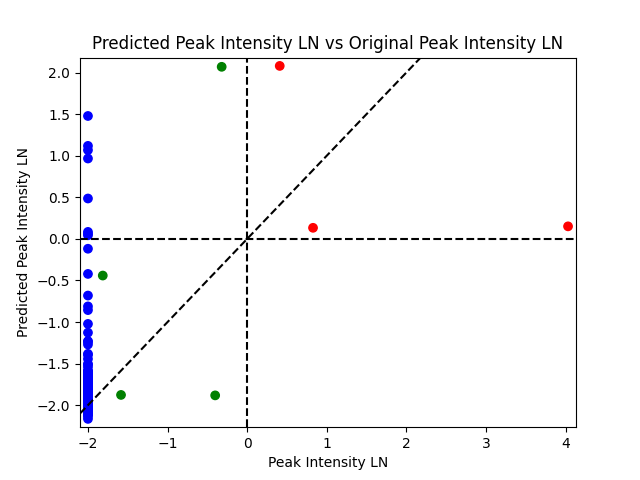

The data file committed next to this chart (first rows):
dummy, index, donki_date, cdaw_date, donki_speed, donki_ha, longitude, latitude, Accel, 2nd_order_speed_final, 2nd_order_speed_20R, Central_PA, MPA, sunspots, halo, target, 100MeV_peak_intensity, 100MeV_peak_intensity_ln, predicted_100MeV_peak_intensity_ln, threshold_time, peak_time, expected_richardson, expected_richardson_ln, Type_2_Area
0, 1, 3/7/2012 0:36, 3/7/2012 0:24, 2200, 50, -60, 30, -88.2, 2379, 2594, 360, 57, 106, 1, 1, 56.31, 4.031, 0.1504, 218, 904, 1.036, 0.03552, 40244400
0, 2, 8/4/2011 4:10, 8/4/2011 4:12, 1950, 60, 40, 14, -41.1, 1074, 1208, 360, 298, 92, 1, 1, 1.506, 0.4091, 2.079, 159, 280, 11.45, 2.438, 28532700
0, 3, 8/9/2011 8:30, 8/9/2011 8:12, 1175, 20, 62, -12, -40.6, 1419, 1506, 360, 279, 61, 1, 1, 2.287, 0.8273, 0.1328, -6, 30, 0.7322, -0.3117, 180000
0, 4, 7/23/2012 2:36, 7/23/2012 2:36, 2800, 65, 130, 5, -24.6, 1901, 1972, 360, 286, 63, 1, 2, 0.726, -0.3202, 2.069, 404, 1189, 58.36, 4.067, 3355800
0, 5, 7/8/2012 16:48, 7/8/2012 16:36, 1000, 30, 90, -50, -117.2, 907, 1442, 212, 234, 117, 0, 2, 0.669, -0.402, -1.882, 107, 552, 0.1802, -1.714, 0
0, 6, 9/29/2013 22:40, 9/29/2013 22:12, 1100, 70, 38, 26, -5.3, 1142, 1164, 360, 343, 43, 1, 2, 0.163, -1.814, -0.4412, 475, 490, 0.3266, -1.119, 19334780
0, 7, 3/21/2011 2:54, 3/21/2011 2:24, 1000, 70, 130, 20, 8, 1389, 1367, 360, 274, 24, 1, 2, 0.205, -1.585, -1.877, 111, 416, 0.1448, -1.932, 0
0, 8, 7/31/2012 11:25, 7/31/2012 11:24, 750, 50, -78, 34, -9.3, 437, 505, 360, 51, 122, 1, 0, 0.1353, -2, -2.058, 229, 484, 0.002331, -6.062, 0
0, 9, 12/7/2013 21:39, 12/7/2013 21:24, 723, 20, -105, 1, -15.8, 364, 0, 85, 95, 89, 0, 0, 0.1353, -2, -1.955, 229, 484, 0.000223, -8.408, 0
0, 10, 11/5/2014 8:24, 11/5/2014 8:36, 350, 12, -6, 44, 7.6, 423, 419, 337, 346, 137, 0, 0, 0.1353, -2, -1.848, 229, 484, 0.01503, -4.197, 0
0, 11, 6/24/2012 0:48, 6/24/2012 0:48, 427, 38, 126, -23, 87.8, 779, 1515, 58, 56, 20, 0, 0, 0.1353, -2, -1.973, 229, 484, 0.01711, -4.068, 0
0, 12, 5/7/2014 16:10, 5/7/2014 15:12, 290, 21, -6, -40, -23.3, 93, 0, 271, 275, 120, 0, 0, 0.1353, -2, -1.908, 229, 484, 0.006904, -4.976, 0
0, 13, 2/11/2014 20:10, 2/11/2014 19:24, 720, 44, 99, -14, -7.8, 504, 566, 248, 273, 158, 0, 0, 0.1353, -2, -1.78, 229, 484, 0.0919, -2.387, 0
0, 14, 3/30/2014 13:48, 3/30/2014 13:25, 453, 22, -69, 35, 1.2, 415, 415, 56, 56, 101, 0, 0, 0.1353, -2, -1.946, 229, 484, 0.001608, -6.433, 0
0, 15, 8/21/2017 16:48, 8/21/2017 16:12, 351, 16, -87, -15, -0.2, 252, 248, 93, 99, 63, 0, 0, 0.1353, -2, -1.922, 229, 484, 0.000581, -7.451, 0
0, 16, 1/24/2016 13:24, 1/24/2016 12:48, 457, 15, -78, -41, -16, 413, 452, 128, 126, 48, 0, 0, 0.1353, -2, -1.907, 229, 484, 0.001804, -6.318, 0
0, 17, 1/11/2015 23:12, 1/11/2015 19:12, 690, 17, -90, 74, 12.3, 642, 595, 26, 19, 122, 0, 0, 0.1353, -2, -1.931, 229, 484, 0.008991, -4.711, 0
0, 18, 8/12/2015 15:12, 8/12/2015 14:48, 567, 41, 36, -22, 4.8, 698, 687, 221, 234, 66, 0, 0, 0.1353, -2, -1.662, 229, 484, 0.07825, -2.548, 0
0, 19, 6/8/2014 3:12, 6/8/2014 3:36, 450, 23, 157, -12, -7.5, 406, 326, 360, 280, 142, 1, 0, 0.1353, -2, -1.983, 229, 484, 0.002132, -6.15, 0
0, 20, 3/13/2014 1:25, 3/13/2014 1:25, 365, 32, 78, -10, 8.4, 573, 702, 264, 277, 112, 0, 0, 0.1353, -2, -1.752, 229, 484, 0.04637, -3.071, 0
0, 21, 12/17/2013 1:25, 12/17/2013 2:12, 60, 20, 65, -4, 1.1, 85, 163, 247, 257, 121, 0, 0, 0.1353, -2, -1.742, 229, 484, 0.01554, -4.165, 0
0, 22, 6/25/2013 11:54, 6/25/2013 11:12, 600, 40, 178, -20, -7.6, 224, 194, 360, 173, 77, 1, 0, 0.1353, -2, -1.978, 229, 484, 0.001123, -6.792, 0
0, 23, 4/2/2017 20:09, 4/2/2017 19:24, 538, 30, 63, 9, 4.1, 553, 547, 290, 302, 83, 0, 0, 0.1353, -2, -1.644, 229, 484, 0.0853, -2.462, 0
0, 24, 9/28/2012 2:25, 9/28/2012 0:12, 1160, 85, 30, 5, -27.1, 716, 817, 360, 251, 85, 1, 0, 0.1353, -2, -0.119, 229, 484, 0.6399, -0.4465, 9765000
0, 25, 1/14/2012 5:25, 1/14/2012 4:00, 255, 20, -40, 16, 5.1, 325, 376, 66, 56, 118, 0, 0, 0.1353, -2, -1.918, 229, 484, 0.002892, -5.846, 0
0, 26, 5/10/2016 9:00, 5/10/2016 7:00, 214, 25, -114, -31, 7, 489, 403, 129, 128, 76, 0, 0, 0.1353, -2, -1.97, 229, 484, 0.0001426, -8.855, 0
0, 27, 8/19/2017 23:09, 8/19/2017 20:57, 302, 10, -11, 18, 4.5, 259, 378, 77, 78, 50, 0, 0, 0.1353, -2, -1.803, 229, 484, 0.02205, -3.814, 0
0, 28, 9/1/2015 22:00, 9/1/2015 22:00, 676, 10, -1, -21, 5, 289, 422, 174, 174, 43, 0, 0, 0.1353, -2, -1.833, 229, 484, 0.04205, -3.169, 0
0, 29, 5/26/2016 16:12, 5/26/2016 16:36, 434, 25, 87, -19, 1.4, 315, 353, 349, 356, 34, 0, 0, 0.1353, -2, -1.707, 229, 484, 0.04862, -3.024, 0
0, 30, 6/11/2015 10:00, 6/11/2015 10:00, 425, 11, -6, 17, -8.2, 626, 610, 67, 75, 95, 0, 0, 0.1353, -2, -1.788, 229, 484, 0.03177, -3.449, 0
0, 31, 2/3/2015 13:36, 2/3/2015 12:12, 540, 10, -6, -5, 14.4, 429, 636, 265, 264, 89, 0, 0, 0.1353, -2, -1.796, 229, 484, 0.05016, -2.993, 0
0, 32, 6/23/2016 5:00, 6/23/2016 4:48, 250, 35, -139, -11, -5.7, 154, 0, 110, 109, 12, 0, 0, 0.1353, -2, -1.918, 229, 484, 4.41E-05, -10.03, 0
0, 33, 4/14/2014 9:09, 4/14/2014 8:24, 495, 12, -98, 24, -8.8, 454, 392, 58, 74, 105, 0, 0, 0.1353, -2, -1.9, 229, 484, 0.0001955, -8.54, 0
0, 34, 2/12/2014 23:09, 2/12/2014 23:06, 968, 22, 115, -16, -23.3, 672, 796, 360, 256, 161, 1, 0, 0.1353, -2, -1.862, 229, 484, 0.1709, -1.766, 0
0, 35, 1/1/2015 8:24, 1/1/2015 7:48, 350, 32, 26, 31, 4.6, 356, 343, 327, 345, 104, 0, 0, 0.1353, -2, -1.719, 229, 484, 0.03199, -3.442, 0
0, 36, 8/6/2011 13:00, 8/6/2011 10:24, 430, 32, 60, -15, 3.8, 418, 403, 249, 249, 79, 0, 0, 0.1353, -2, -1.664, 229, 484, 0.05437, -2.912, 0
0, 37, 12/24/2013 11:25, 12/24/2013 10:12, 248, 23, -92, -37, -11.2, 148, 0, 127, 129, 109, 0, 0, 0.1353, -2, -1.937, 229, 484, 0.0001326, -8.928, 0
0, 38, 12/2/2012 16:24, 12/2/2012 16:36, 820, 31, 178, 18, -5.8, 624, 628, 360, 7, 47, 1, 0, 0.1353, -2, -2.111, 229, 484, 0.0125, -4.382, 0
0, 39, 3/31/2014 8:54, 3/31/2014 8:36, 215, 22, 80, -3, -7.8, 108, 0, 276, 271, 118, 0, 0, 0.1353, -2, -1.741, 229, 484, 0.02453, -3.708, 0
0, 40, 4/3/2015 7:48, 4/3/2015 7:36, 430, 39, -95, 9, -6.3, 334, 352, 69, 69, 35, 0, 0, 0.1353, -2, -1.906, 229, 484, 0.0003896, -7.851, 0
0, 41, 9/7/2015 10:36, 9/7/2015 10:00, 300, 38, 38, 45, 1.2, 350, 337, 309, 325, 44, 0, 0, 0.1353, -2, -1.787, 229, 484, 0.02205, -3.815, 0
0, 42, 7/4/2015 20:12, 7/4/2015 20:00, 626, 30, -73, 39, -9.4, 540, 634, 42, 41, 99, 0, 0, 0.1353, -2, -1.864, 229, 484, 0.004253, -5.46, 0
0, 43, 3/8/2014 18:36, 3/8/2014 18:12, 557, 21, -96, -25, -4.6, 295, 258, 96, 115, 116, 0, 0, 0.1353, -2, -1.87, 229, 484, 0.0002797, -8.182, 0
0, 44, 3/14/2016 18:12, 3/14/2016 17:24, 544, 19, -90, -19, 11, 608, 606, 116, 114, 70, 0, 0, 0.1353, -2, -1.929, 229, 484, 0.0007803, -7.156, 0
0, 45, 1/8/2016 16:30, 1/8/2016 16:12, 662, 21, 66, -35, 7.8, 671, 674, 226, 235, 86, 0, 0, 0.1353, -2, -1.673, 229, 484, 0.09339, -2.371, 0
0, 46, 8/22/2016 0:48, 8/22/2016 0:24, 231, 16, -6, 13, 18.1, 226, 662, 294, 297, 28, 0, 0, 0.1353, -2, -1.9, 229, 484, 0.01035, -4.571, 0
0, 47, 10/13/2013 15:36, 10/13/2013 14:12, 389, 28, 37, -29, 8, 487, 448, 220, 221, 132, 0, 0, 0.1353, -2, -1.721, 229, 484, 0.03337, -3.4, 942000
0, 48, 4/7/2011 12:20, 4/7/2011 12:00, 990, 39, 140, -37, 6.2, 828, 805, 232, 220, 81, 0, 0, 0.1353, -2, -1.942, 229, 484, 0.04237, -3.161, 0
0, 49, 7/12/2016 2:00, 7/12/2016 1:48, 479, 20, -65, 33, 9.5, 488, 609, 52, 60, 59, 0, 0, 0.1353, -2, -1.909, 229, 484, 0.003357, -5.697, 0
0, 50, 2/3/2016 10:24, 2/3/2016 8:48, 460, 33, 122, -32, 1, 291, 307, 236, 233, 83, 0, 0, 0.1353, -2, -1.797, 229, 484, 0.02243, -3.797, 0
0, 51, 6/16/2013 14:00, 6/16/2013 14:48, 800, 27, -137, -39, 10.5, 1178, 1129, 123, 128, 104, 0, 0, 0.1353, -2, -2.028, 229, 484, 0.001909, -6.261, 0
0, 52, 6/2/2012 0:24, 6/1/2012 23:12, 495, 25, 95, 5, 0.6, 636, 634, 260, 295, 151, 0, 0, 0.1353, -2, -1.693, 229, 484, 0.05926, -2.826, 0
0, 53, 12/29/2014 19:41, 12/29/2014 20:12, 290, 43, -80, 69, 9, 532, 468, 20, 23, 94, 0, 0, 0.1353, -2, -1.908, 229, 484, 0.002635, -5.939, 0
0, 54, 9/17/2011 0:00, 9/16/2011 23:48, 630, 25, 58, 25, 19, 876, 823, 280, 294, 160, 0, 0, 0.1353, -2, -1.605, 229, 484, 0.1061, -2.244, 0
0, 55, 8/29/2012 9:24, 8/29/2012 11:48, 435, 27, 172, -10, -4.9, 73, 0, 360, 182, 83, 1, 0, 0.1353, -2, -2.018, 229, 484, 0.0008764, -7.04, 0
0, 56, 11/27/2014 7:12, 11/27/2014 7:00, 700, 23, -70, 25, 1.9, 158, 253, 296, 297, 152, 0, 0, 0.1353, -2, -1.876, 229, 484, 0.001738, -6.355, 0
0, 57, 3/5/2012 4:00, 3/5/2012 4:00, 1363, 51, -70, 22, -24.6, 1400, 1476, 360, 61, 108, 1, 0, 0.1353, -2, -1.845, 229, 484, 0.01704, -4.072, 7800000
0, 58, 3/7/2011 20:12, 3/7/2011 20:00, 1980, 45, 50, 17, -63.1, 1862, 2034, 360, 313, 138, 1, 0, 0.1353, -2, 1.067, 229, 484, 14.73, 2.69, 11850000
0, 59, 6/2/2013 20:24, 6/2/2013 20:00, 300, 30, -31, -10, 1, 230, 266, 93, 100, 77, 0, 0, 0.1353, -2, -1.834, 229, 484, 0.01267, -4.368, 0
0, 60, 6/28/2016 17:36, 6/28/2016 17:24, 426, 17, 161, -20, 12.7, 311, 566, 206, 222, 0, 0, 0, 0.1353, -2, -1.986, 229, 484, 0.00294, -5.829, 0
... 623 more rows
